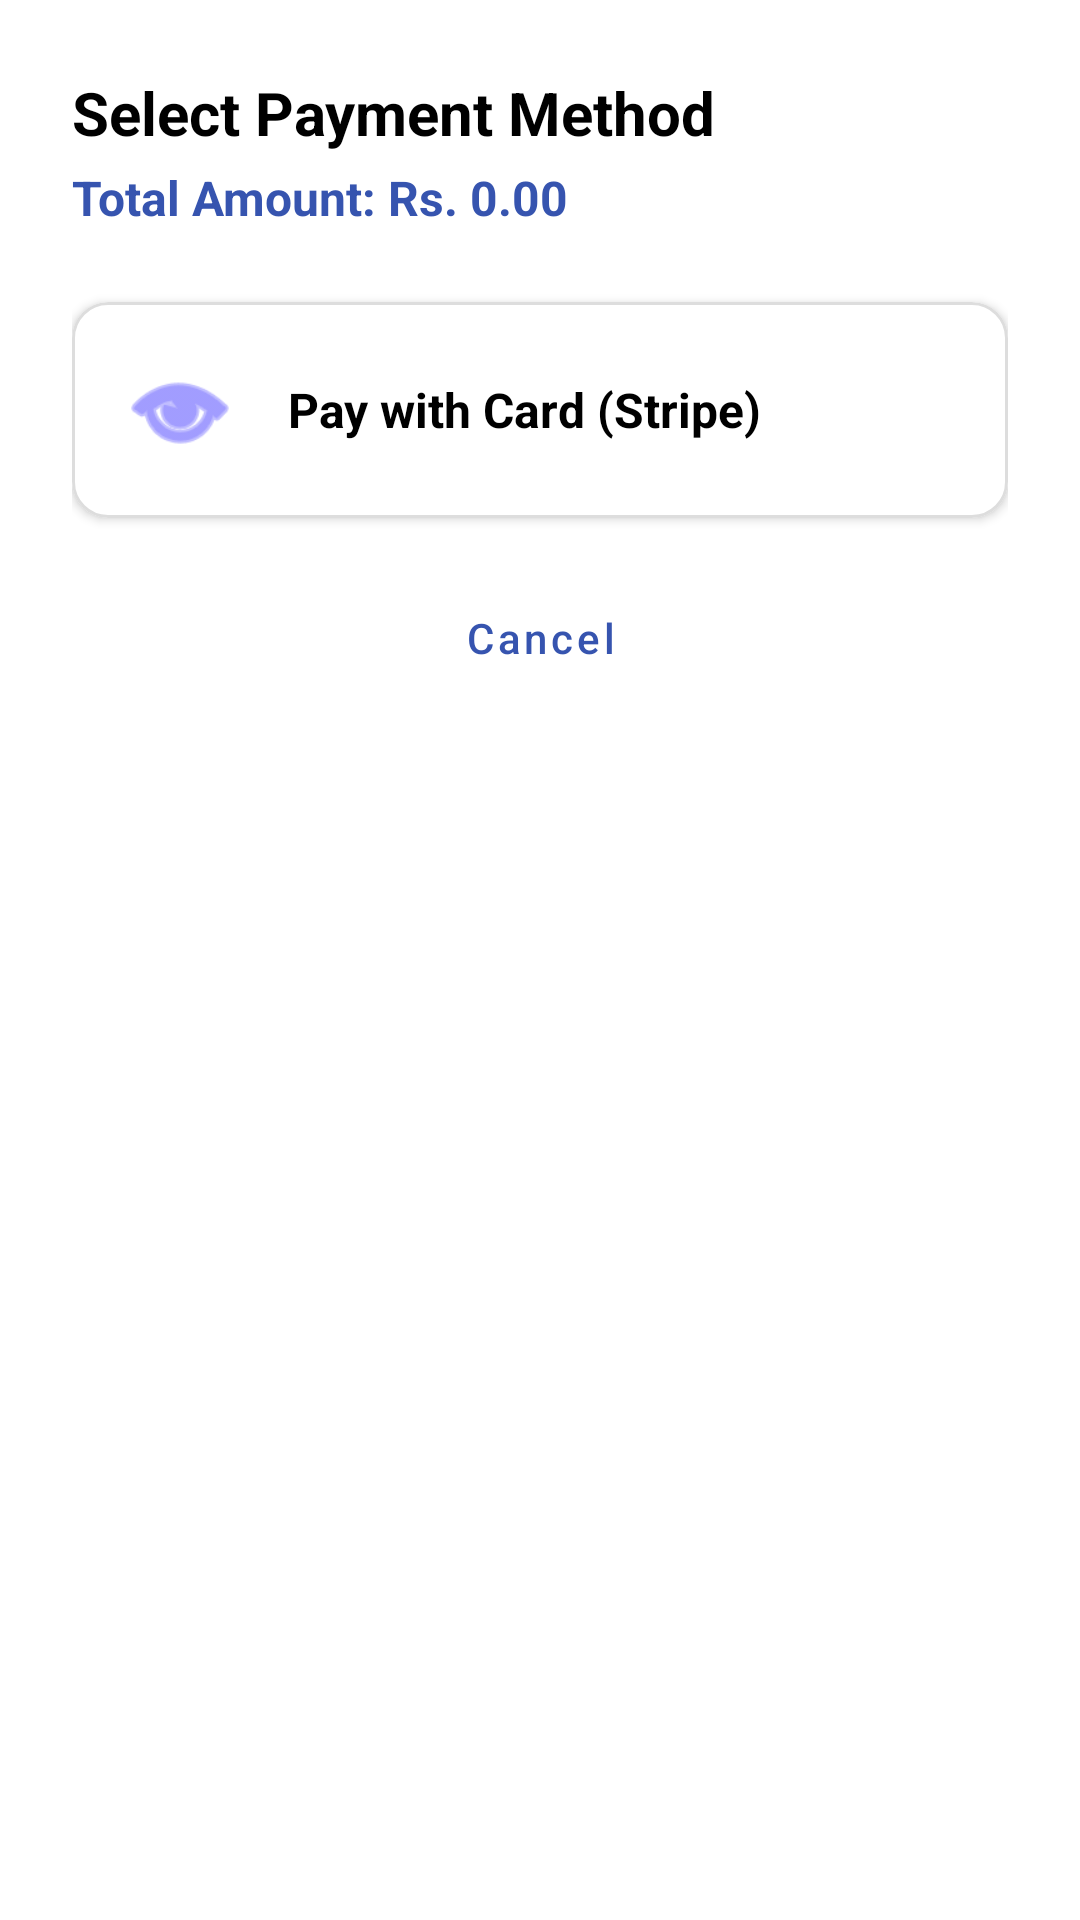

The Android layout XML behind this screen, and the referenced resources:
<!-- AndroidManifest.xml: application theme Theme.SmartFarmer -->
<!-- res/layout/dialog_payment_method.xml -->
<?xml version="1.0" encoding="utf-8"?>
<com.google.android.material.card.MaterialCardView xmlns:android="http://schemas.android.com/apk/res/android"
    xmlns:app="http://schemas.android.com/apk/res-auto"
    android:layout_width="match_parent"
    android:layout_height="wrap_content"
    app:cardCornerRadius="24dp"
    app:cardElevation="0dp">

    <LinearLayout
        android:layout_width="match_parent"
        android:layout_height="wrap_content"
        android:orientation="vertical"
        android:padding="24dp">

        <TextView
            android:layout_width="wrap_content"
            android:layout_height="wrap_content"
            android:text="Select Payment Method"
            android:textColor="@color/black"
            android:textSize="20sp"
            android:textStyle="bold" />

        <TextView
            android:id="@+id/tvPaymentAmount"
            android:layout_width="wrap_content"
            android:layout_height="wrap_content"
            android:layout_marginTop="4dp"
            android:text="Total Amount: Rs. 0.00"
            android:textColor="@color/ocean_blue"
            android:textSize="16sp"
            android:textStyle="bold" />

        <com.google.android.material.card.MaterialCardView
            android:id="@+id/btnStripe"
            android:layout_width="match_parent"
            android:layout_height="wrap_content"
            android:layout_marginTop="24dp"
            android:clickable="true"
            android:focusable="true"
            android:foreground="?attr/selectableItemBackground"
            app:cardCornerRadius="12dp"
            app:cardElevation="2dp"
            app:strokeColor="#DDDDDD"
            app:strokeWidth="1dp">

            <LinearLayout
                android:layout_width="match_parent"
                android:layout_height="wrap_content"
                android:gravity="center_vertical"
                android:orientation="horizontal"
                android:padding="16dp">

                <ImageView
                    android:layout_width="40dp"
                    android:layout_height="40dp"
                    android:src="@android:drawable/ic_menu_view"
                    app:tint="#635BFF" />

                <TextView
                    android:layout_width="wrap_content"
                    android:layout_height="wrap_content"
                    android:layout_marginStart="16dp"
                    android:text="@string/pay_with_card"
                    android:textColor="@color/black"
                    android:textSize="16sp"
                    android:textStyle="bold" />
            </LinearLayout>
        </com.google.android.material.card.MaterialCardView>

        <com.google.android.material.button.MaterialButton
            android:id="@+id/btnCancelPayment"
            style="@style/Widget.MaterialComponents.Button.TextButton"
            android:layout_width="match_parent"
            android:layout_height="wrap_content"
            android:layout_marginTop="16dp"
            android:text="Cancel"
            android:textAllCaps="false" />

    </LinearLayout>
</com.google.android.material.card.MaterialCardView>
<!-- resources referenced by this layout -->
<resources>
  <color name="black">#000000</color>
  <color name="ocean_blue">#3654AF</color>
  <string name="pay_with_card">Pay with Card (Stripe)</string>
  <style name="Theme.SmartFarmer" parent="Theme.MaterialComponents.Light.NoActionBar">
          <item name="colorPrimary">@color/ocean_blue</item>
          <item name="colorPrimaryVariant">@color/ocean_blue_dark</item>
          <item name="colorOnPrimary">@color/white</item>
          <item name="colorSecondary">@color/ocean_blue</item>
          <item name="colorOnSecondary">@color/white</item>
          <item name="android:statusBarColor">@color/ocean_blue</item>
          <item name="android:windowLightStatusBar">false</item>
          <item name="android:navigationBarColor">@color/black</item>
          <item name="android:windowBackground">@color/white</item>
      </style>
  <color name="ocean_blue_dark">#2B51C1</color>
  <color name="white">#FFFFFF</color>
</resources>
